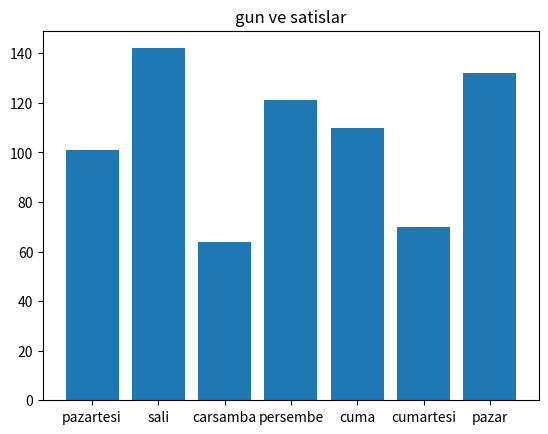

Write the Python code that produced this figure.
import numpy as np
import pandas as pd
import matplotlib.pyplot as plt

np.random.seed(42)
salesData = np.random.randint(50, 150, size=7)
gunler = np.array(["pazartesi","sali","carsamba","persembe","cuma","cumartesi","pazar"])
birlesim = pd.DataFrame({
    'gun': gunler,
    'satis': salesData
})
maxGun = birlesim.loc[birlesim['satis'].idxmax(), 'gun']
avg_sales = birlesim['satis'].mean()
plt.bar(birlesim['gun'], birlesim['satis'])
plt.title("gun ve satislar")
plt.show()